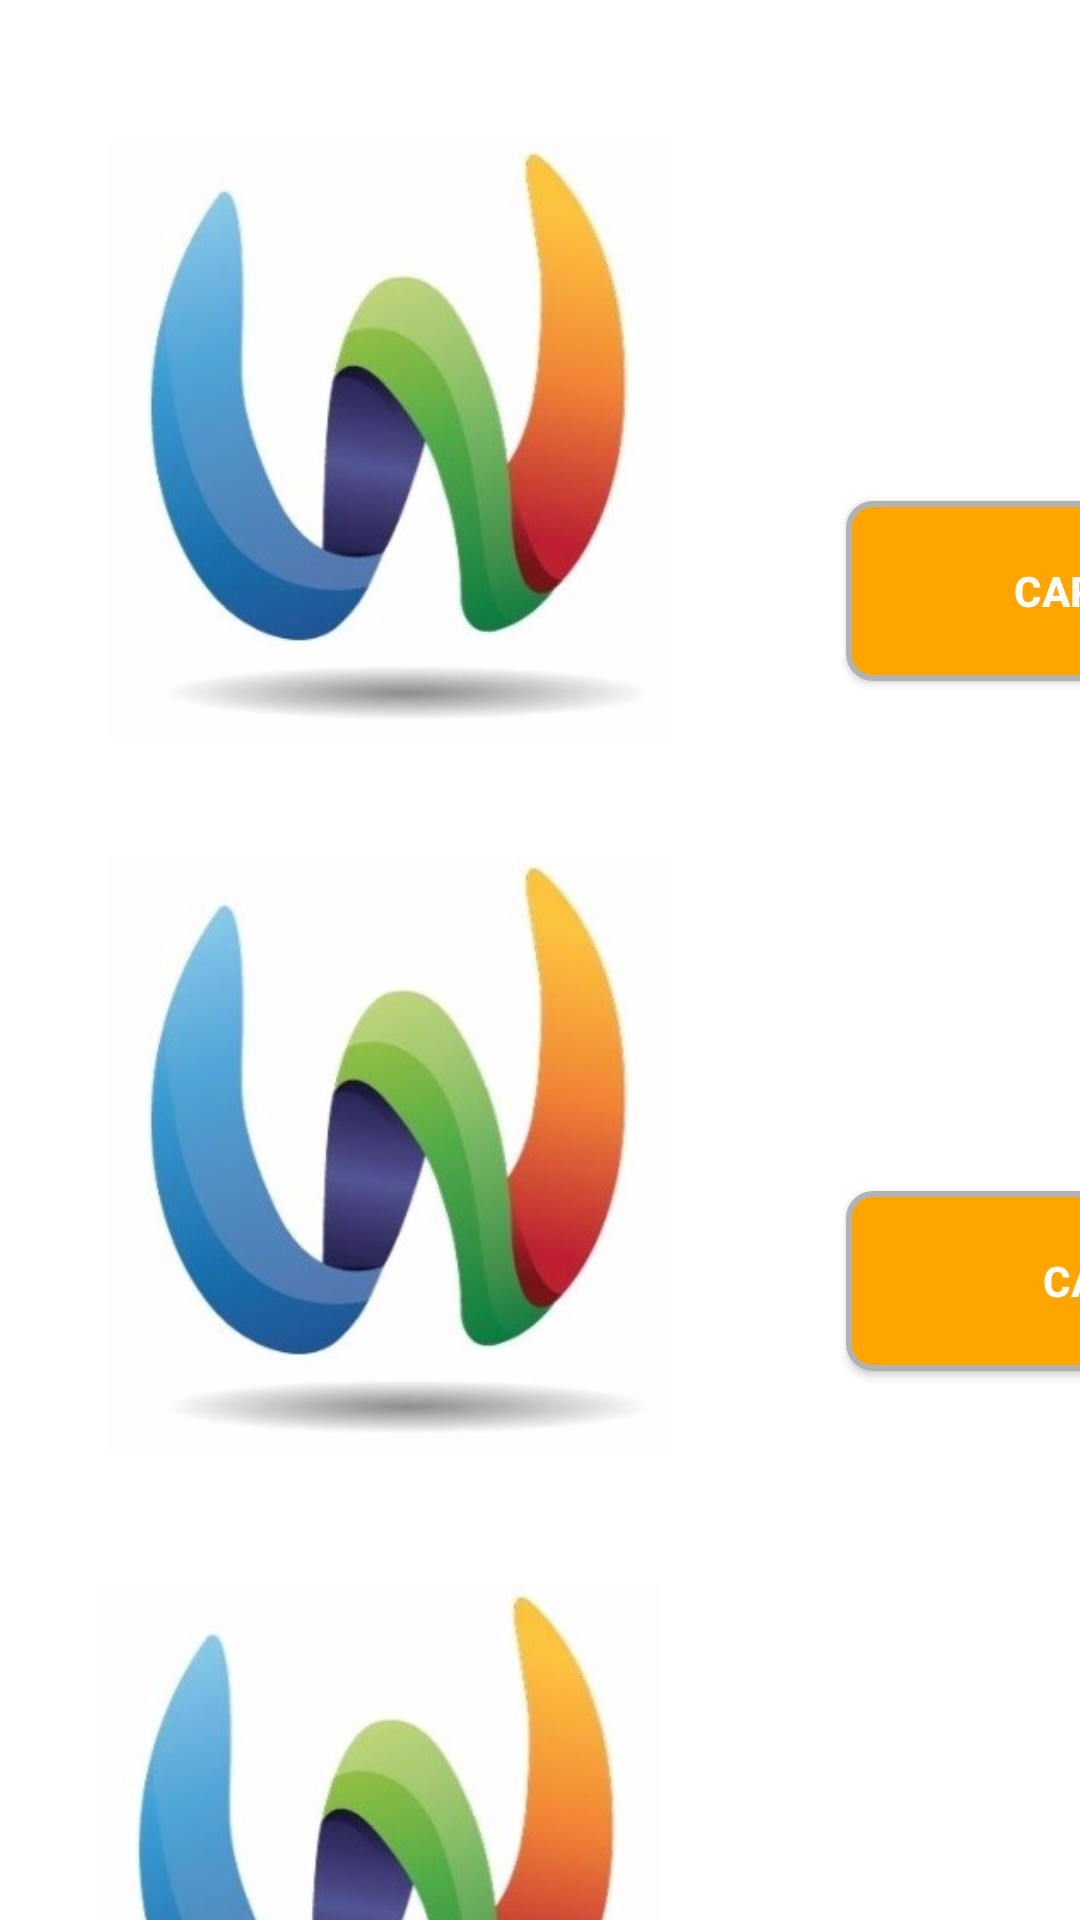

Produce the Android XML layout that renders to this screen, including the resource entries it uses.
<!-- AndroidManifest.xml: activity theme Theme.AppCompat.NoActionBar -->
<!-- res/layout/activity_aadhar_validation.xml -->
<?xml version="1.0" encoding="utf-8"?>
<layout xmlns:android="http://schemas.android.com/apk/res/android"
    xmlns:app="http://schemas.android.com/apk/res-auto"
    xmlns:tools="http://schemas.android.com/tools">

<androidx.constraintlayout.widget.ConstraintLayout
    android:layout_width="match_parent"
    android:layout_height="match_parent"
    android:background="@color/white">

    <ImageView
        android:id="@+id/candidate_image"
        android:layout_width="200dp"
        android:layout_height="200dp"
        app:srcCompat="@drawable/isdatlogo"
        app:layout_constraintTop_toTopOf="parent"
        android:layout_marginTop="47dp"
        android:layout_marginLeft="30dp"
        app:layout_constraintLeft_toLeftOf="parent"
        android:layout_marginStart="30dp" />

    <ImageView
        android:id="@+id/aadhar_image"
        android:layout_width="200dp"
        android:layout_height="200dp"
        app:srcCompat="@drawable/isdatlogo"
        android:layout_marginRight="8dp"
        app:layout_constraintRight_toRightOf="@+id/candidate_image"
        app:layout_constraintLeft_toLeftOf="@+id/candidate_image"
        app:layout_constraintHorizontal_bias="0.0"
        android:layout_marginTop="38dp"
        app:layout_constraintTop_toBottomOf="@+id/candidate_image"
        android:layout_marginEnd="8dp" />

    <ImageView
        android:id="@+id/other_id_image"
        android:layout_width="200dp"
        android:layout_height="200dp"
        app:srcCompat="@drawable/isdatlogo"
        android:layout_marginRight="8dp"
        app:layout_constraintRight_toRightOf="@+id/aadhar_image"
        app:layout_constraintLeft_toLeftOf="@+id/aadhar_image"
        android:layout_marginTop="43dp"
        app:layout_constraintTop_toBottomOf="@+id/aadhar_image"
        android:layout_marginEnd="8dp" />

    <Button
        android:id="@+id/candidate_iv"
        android:layout_width="300dp"
        android:layout_height="60dp"
        android:textColor="@color/white"
        android:textStyle="bold"
        android:text="Capture Candidate Image"
        android:onClick="capture1"
        app:layout_constraintBottom_toBottomOf="@+id/candidate_image"
        android:layout_marginBottom="8dp"
        app:layout_constraintTop_toTopOf="@+id/candidate_image"
        android:layout_marginTop="8dp"
        app:layout_constraintVertical_bias="0.903"
        android:layout_marginLeft="8dp"
        app:layout_constraintLeft_toLeftOf="@+id/candidate_name_et"
        android:background="@drawable/capture_image_button"
        app:layout_constraintRight_toRightOf="@+id/candidate_name_et"
        app:layout_constraintHorizontal_bias="0.375"
        android:layout_marginStart="8dp" />

    <Button
        android:id="@+id/aadhar_iv"
        android:layout_width="300dp"
        android:layout_height="60dp"
        android:text="Capture Aadhar Image"
        android:onClick="capture2"
        android:background="@drawable/capture_image_button"
        android:textColor="@color/white"
        android:textStyle="bold"
        android:layout_marginTop="24dp"
        app:layout_constraintTop_toBottomOf="@+id/aadhar_number_et"
        android:layout_marginLeft="8dp"
        app:layout_constraintLeft_toLeftOf="@+id/aadhar_number_et"
        app:layout_constraintRight_toRightOf="@+id/aadhar_number_et"
        app:layout_constraintHorizontal_bias="0.375"
        android:layout_marginStart="8dp" />

    <Button
        android:id="@+id/other_iv"
        android:layout_width="300dp"
        android:layout_height="60dp"
        android:text="Capture Other ID Image"
        android:textColor="@color/white"
        android:textStyle="bold"
        android:onClick="capture3"
        android:background="@drawable/capture_image_button"
        android:layout_marginRight="8dp"
        app:layout_constraintRight_toRightOf="@+id/other_id_et"
        app:layout_constraintLeft_toLeftOf="@+id/other_id_et"
        android:layout_marginTop="30dp"
        app:layout_constraintTop_toBottomOf="@+id/other_id_et"
        app:layout_constraintHorizontal_bias="0.0"
        android:layout_marginEnd="8dp" />

    <EditText
        android:id="@+id/candidate_name_et"
        android:layout_width="300dp"
        android:layout_height="80dp"
        android:ems="10"
        android:inputType="textPersonName"
        android:text="Name"
        android:visibility="invisible"
        android:layout_marginBottom="8dp"
        app:layout_constraintBottom_toBottomOf="@+id/candidate_image"
        app:layout_constraintTop_toTopOf="@+id/candidate_image"
        android:layout_marginTop="8dp"
        app:layout_constraintVertical_bias="0.134"
        app:layout_constraintLeft_toRightOf="@+id/candidate_image"
        android:layout_marginLeft="47dp"
        android:layout_marginStart="47dp" />

    <EditText
        android:id="@+id/aadhar_number_et"
        android:layout_width="300dp"
        android:layout_height="80dp"
        android:ems="10"
        android:textColor="@color/green"
        android:inputType="textPersonName"
        android:hint="Enter Aadhar Number"
        app:layout_constraintTop_toTopOf="@+id/aadhar_image"
        android:layout_marginTop="8dp"
        app:layout_constraintBottom_toBottomOf="@+id/aadhar_image"
        android:layout_marginBottom="8dp"
        app:layout_constraintVertical_bias="0.0"
        app:layout_constraintLeft_toRightOf="@+id/aadhar_image"
        android:layout_marginLeft="47dp"
        android:layout_marginStart="47dp" />

    <EditText
        android:id="@+id/other_id_et"
        android:layout_width="300dp"
        android:layout_height="80dp"
        android:ems="10"
        android:textColor="@color/green"
        android:inputType="textPersonName"
        android:hint="Enter Other ID Number"
        app:layout_constraintTop_toTopOf="@+id/other_id_image"
        android:layout_marginTop="8dp"
        app:layout_constraintBottom_toBottomOf="@+id/other_id_image"
        android:layout_marginBottom="8dp"
        app:layout_constraintVertical_bias="0.0"
        app:layout_constraintLeft_toRightOf="@+id/other_id_image"
        android:layout_marginLeft="51dp"
        android:layout_marginStart="51dp" />

    <Button
        android:id="@+id/save_and_continue"
        android:layout_width="wrap_content"
        android:layout_height="60dp"
        android:textColor="@color/white"
        android:paddingLeft="60dp"
        android:paddingRight="60dp"
        android:textStyle="bold"
        android:textAllCaps="false"
        android:textSize="25dp"
        android:background="@drawable/answered_drawable"
        android:text="Save and Continue"
        android:onClick="goToExaminationPage"
        android:layout_marginTop="110dp"
        app:layout_constraintTop_toBottomOf="@+id/other_iv"
        android:layout_marginLeft="8dp"
        app:layout_constraintLeft_toLeftOf="parent"
        android:layout_marginRight="8dp"
        app:layout_constraintRight_toRightOf="parent" />
</androidx.constraintlayout.widget.ConstraintLayout>
</layout>
<!-- resources referenced by this layout -->
<resources>
  <color name="green">#008000</color>
  <color name="white">#FFFFFF</color>
  <!-- drawable capture_image_button (drawable) -->
  <shape xmlns:android="http://schemas.android.com/apk/res/android">
      <stroke android:width="2dip" android:color="@color/divider" />
      <corners android:radius="8dip"/>
      <solid
          android:color="@color/Orange"/>
      <padding android:left="0dip"
          android:top="0dip"
          android:right="0dip"
          android:bottom="0dip" />
  </shape>
  <!-- drawable isdatlogo: jpg bitmap (drawable-mdpi, 14282 bytes) -->
  <color name="divider">#b2b2b2</color>
  <color name="Orange">#FFA500</color>
</resources>
